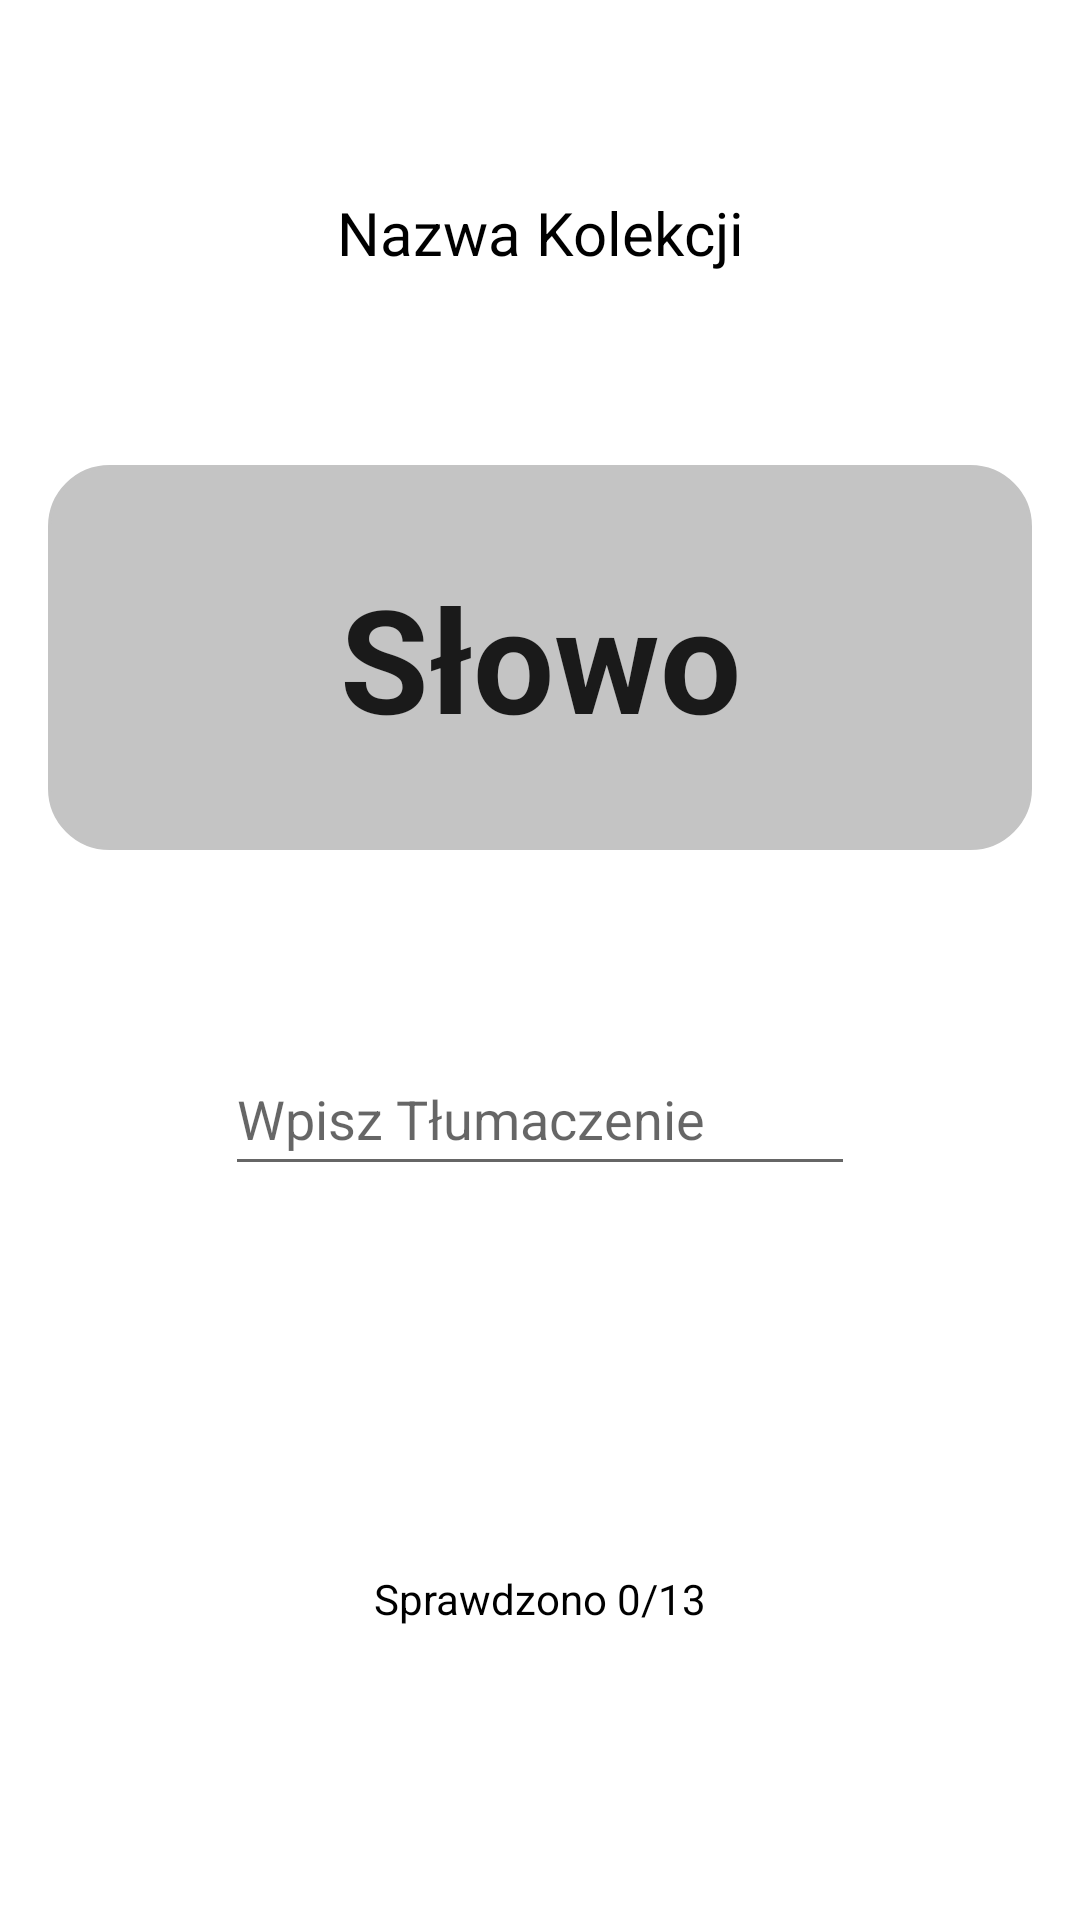

The Android layout XML behind this screen, and the referenced resources:
<!-- AndroidManifest.xml: activity theme Theme.QuickPick.NoActionBar -->
<!-- res/layout/fragment_test_process.xml -->
<?xml version="1.0" encoding="utf-8"?>
<androidx.constraintlayout.widget.ConstraintLayout xmlns:android="http://schemas.android.com/apk/res/android"
    xmlns:app="http://schemas.android.com/apk/res-auto"
    xmlns:tools="http://schemas.android.com/tools"
    android:id="@+id/pick_process"
    android:layout_width="match_parent"
    android:layout_height="match_parent"
    tools:context=".ui.pickprocess.PickProcessFragment">

    <TextView
        android:id="@+id/wordLabel"
        android:layout_width="0dp"
        android:layout_height="wrap_content"
        android:layout_marginStart="16dp"
        android:layout_marginTop="64dp"
        android:layout_marginEnd="16dp"
        android:autoSizeMaxTextSize="48sp"
        android:autoSizeMinTextSize="22sp"
        android:autoSizeTextType="uniform"
        android:background="@drawable/rounded_corner"
        android:paddingLeft="16sp"
        android:paddingTop="32sp"
        android:paddingRight="16sp"
        android:paddingBottom="32sp"
        android:text="Słowo"
        android:textAlignment="center"
        android:textAppearance="?android:attr/textAppearanceLarge"
        android:textSize="48sp"
        android:textStyle="bold"
        app:layout_constraintEnd_toEndOf="parent"
        app:layout_constraintStart_toStartOf="parent"
        app:layout_constraintTop_toBottomOf="@+id/collectionName" />

    <Button
        android:id="@+id/nextButton"
        android:layout_width="wrap_content"
        android:layout_height="wrap_content"
        android:layout_marginTop="64dp"
        android:layout_marginBottom="64dp"
        android:backgroundTint="#03DAC5"
        android:text="Następne"
        app:cornerRadius="50dp"
        app:layout_constraintBottom_toBottomOf="parent"
        app:layout_constraintEnd_toEndOf="parent"
        app:layout_constraintStart_toStartOf="parent"
        app:layout_constraintTop_toBottomOf="@+id/learnedLabel" />

    <TextView
        android:id="@+id/collectionName"
        android:layout_width="wrap_content"
        android:layout_height="wrap_content"
        android:layout_marginTop="64dp"
        android:text="Nazwa Kolekcji"
        android:textColor="#000000"
        android:textSize="20sp"
        app:layout_constraintEnd_toEndOf="parent"
        app:layout_constraintStart_toStartOf="parent"
        app:layout_constraintTop_toTopOf="parent" />

    <TextView
        android:id="@+id/learnedLabel"
        android:layout_width="wrap_content"
        android:layout_height="wrap_content"
        android:layout_marginTop="128dp"
        android:text="Sprawdzono 0/13"
        android:textColor="#000000"
        app:layout_constraintEnd_toEndOf="parent"
        app:layout_constraintStart_toStartOf="parent"
        app:layout_constraintTop_toBottomOf="@+id/translation_input" />

    <EditText
        android:id="@+id/translation_input"
        android:layout_width="wrap_content"
        android:layout_height="wrap_content"
        android:layout_marginTop="64dp"
        android:ems="10"
        android:hint="Wpisz Tłumaczenie"
        android:inputType="text"
        android:minHeight="48dp"
        app:layout_constraintEnd_toEndOf="parent"
        app:layout_constraintStart_toStartOf="parent"
        app:layout_constraintTop_toBottomOf="@+id/wordLabel" />

</androidx.constraintlayout.widget.ConstraintLayout>
<!-- resources referenced by this layout -->
<resources>
  <!-- drawable rounded_corner (drawable) -->
  <?xml version="1.0" encoding="utf-8"?>
  <shape xmlns:android="http://schemas.android.com/apk/res/android" >
      <stroke
          android:width="1dp"
          android:color="#C4C4C4" />
  
      <solid android:color="#C4C4C4" />
  
      <padding
          android:left="1dp"
          android:right="1dp"
          android:bottom="1dp"
          android:top="1dp" />
  
      <corners android:radius="20dp" />
  </shape>
  <style name="Theme.QuickPick.NoActionBar">
          <item name="windowActionBar">false</item>
          <item name="windowNoTitle">true</item>
      </style>
</resources>
